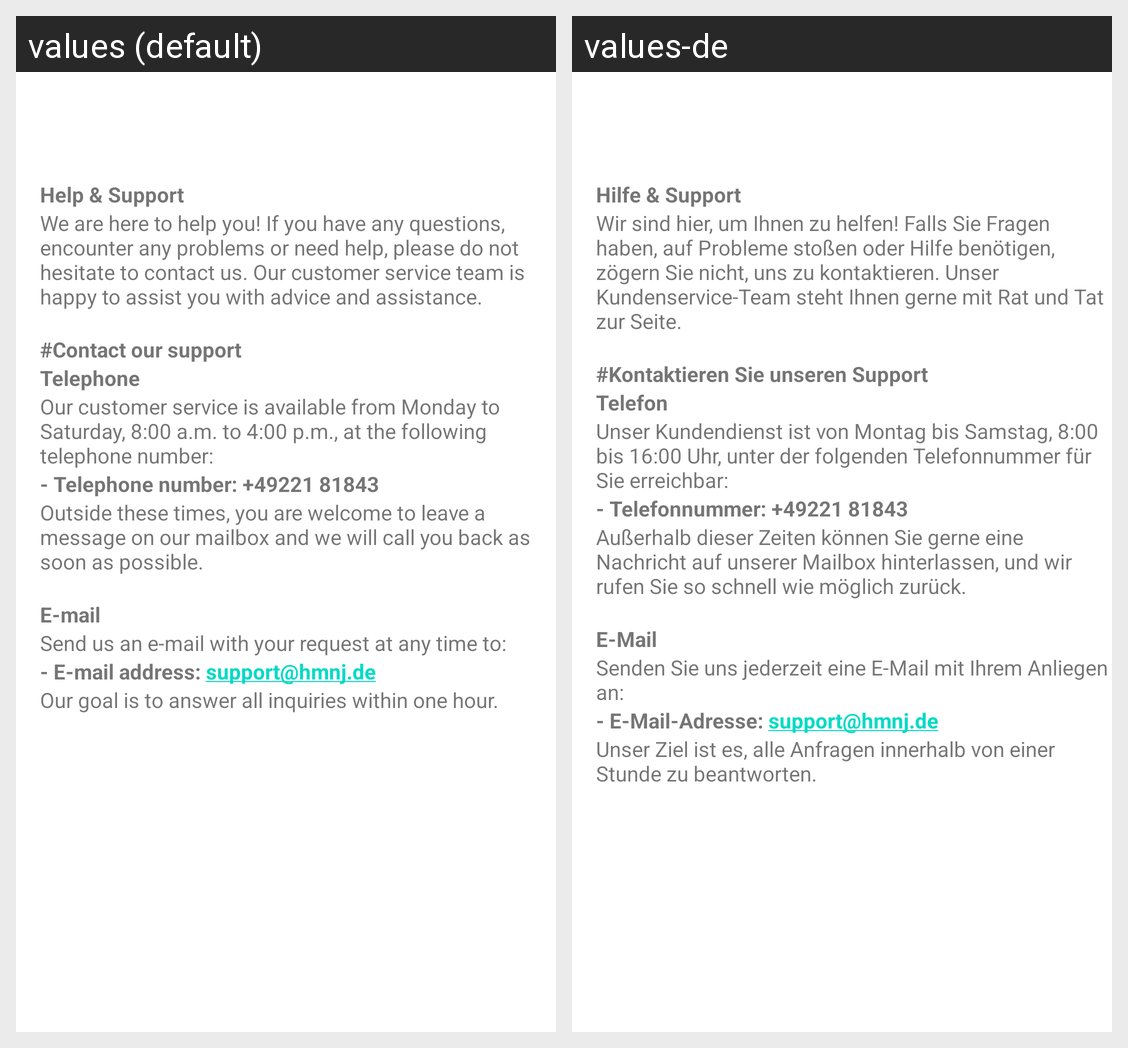

Here is an Android app screen in its default locale and in the app's own translations. Write out the translated-string differences for the strings that appear on this screen.
Android screen res/layout/fragment_help.xml rendered under 2 locales, left to right: values (default), values-de. Device: Nexus 5 (rendered at 1080×1920; each locale shown at half size, 540×960, under a caption strip naming it); theme CustomTheme.
Strings drawn on this screen, with the default value and each locale's value (text and hints the layout hard-codes, and strings that could not be matched under every locale, appear in the picture but are not listed):

help_headline
  values: Help & Support
  values-de: Hilfe & Support

help_body
  values: We are here to help you! If you have any questions, encounter any problems or need help, please do not hesitate to contact us. Our customer service team is happy to assist you with advice and assistance.
  values-de: Wir sind hier, um Ihnen zu helfen! Falls Sie Fragen haben, auf Probleme stoßen oder Hilfe benötigen, zögern Sie nicht, uns zu kontaktieren. Unser Kundenservice-Team steht Ihnen gerne mit Rat und Tat zur Seite.

help_contact
  values: 
      #Contact our support
  values-de: 
      #Kontaktieren Sie unseren Support

help_phone_headline
  values: Telephone
  values-de: Telefon

help_phone_body
  values: Our customer service is available from Monday to Saturday, 8:00 a.m. to 4:00 p.m., at the following telephone number:
  values-de: Unser Kundendienst ist von Montag bis Samstag, 8:00 bis 16:00 Uhr, unter der folgenden Telefonnummer für Sie erreichbar:

help_phone_number
  values: - Telephone number: +49221 81843
  values-de: - Telefonnummer: +49221 81843

help_phone_addon
  values: Outside these times, you are welcome to leave a message on our mailbox and we will call you back as soon as possible.
  values-de: Außerhalb dieser Zeiten können Sie gerne eine Nachricht auf unserer Mailbox hinterlassen, und wir rufen Sie so schnell wie möglich zurück.

help_email_headline
  values: 
      E-mail
  values-de: 
      E-Mail

help_email_body
  values: Send us an e-mail with your request at any time to:
  values-de: Senden Sie uns jederzeit eine E-Mail mit Ihrem Anliegen an:

help_email_address
  values: - E-mail address: support@hmnj.de
  values-de: - E-Mail-Adresse: support@hmnj.de

help_end
  values: Our goal is to answer all inquiries within one hour.
  values-de: Unser Ziel ist es, alle Anfragen innerhalb von einer Stunde zu beantworten.
